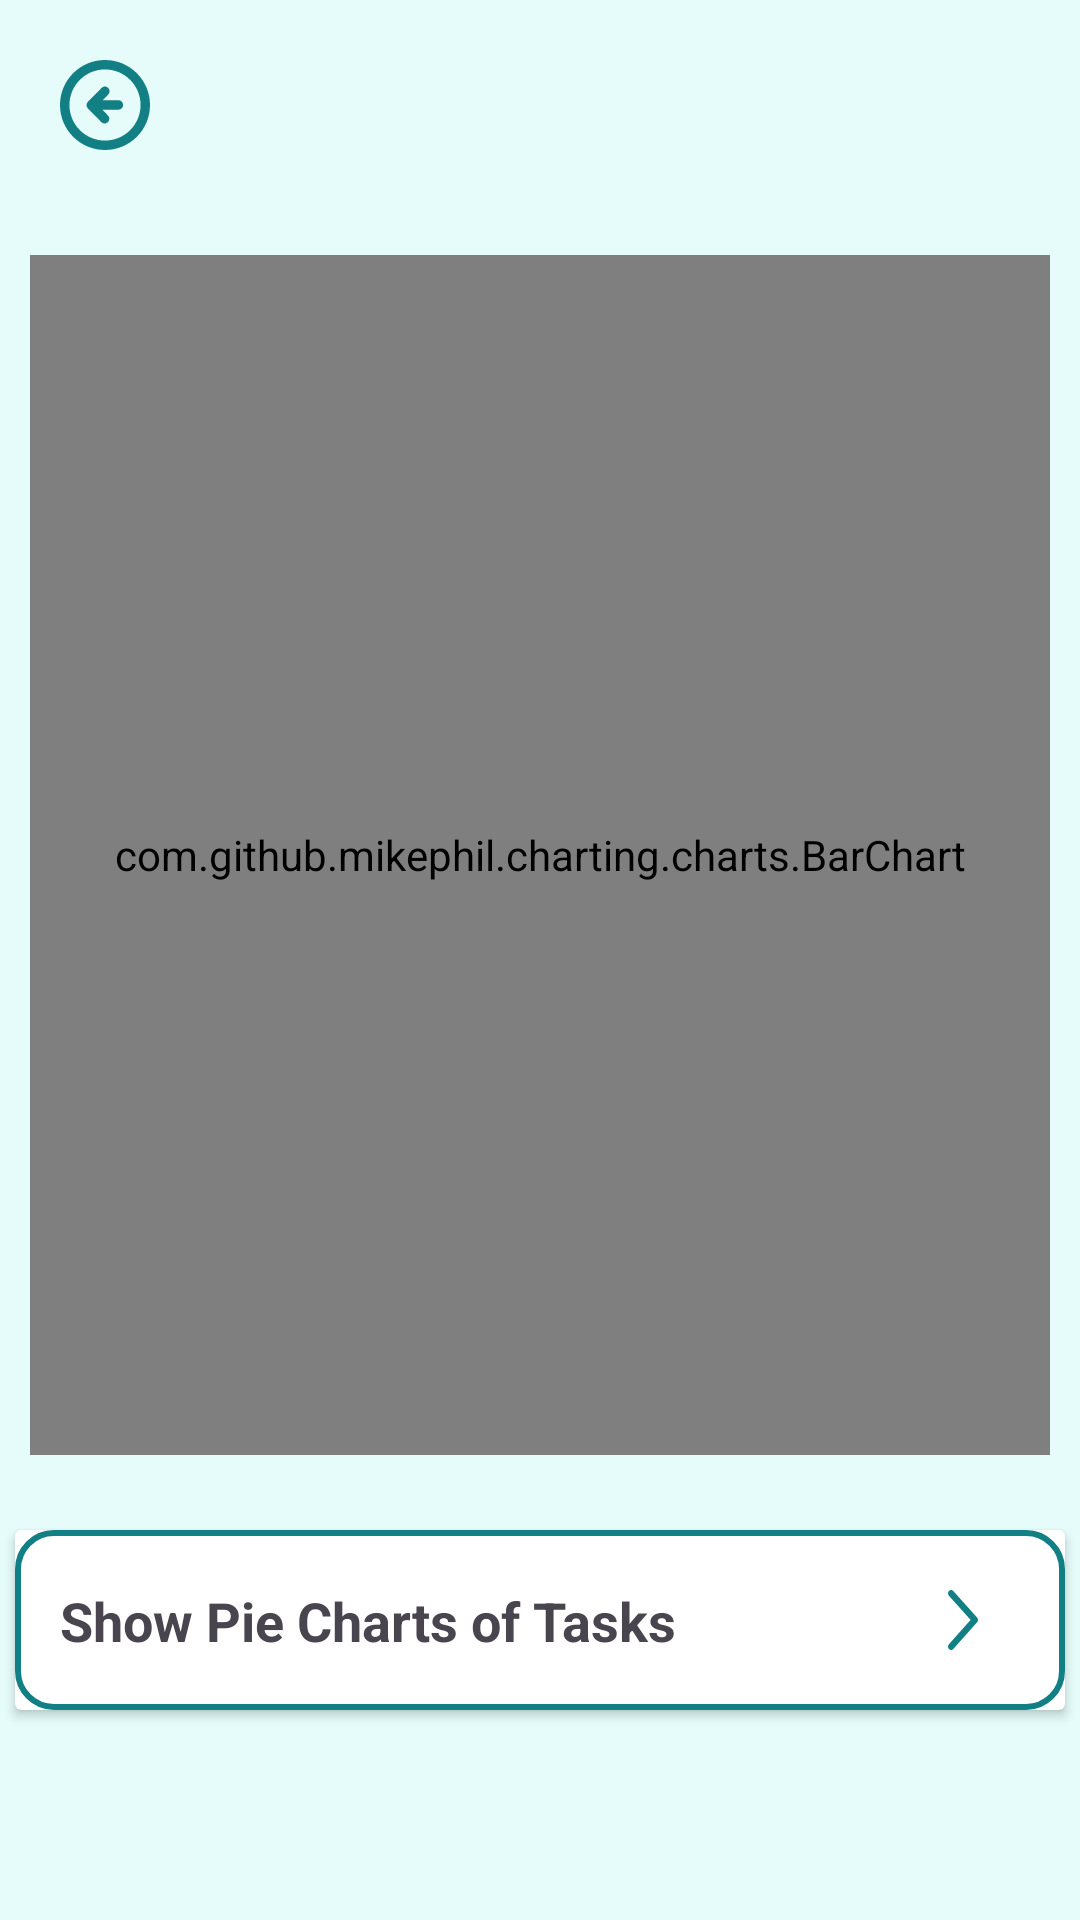

Android layout source for this screen:
<!-- AndroidManifest.xml: application theme Theme.TeamsCollaboration -->
<!-- res/layout/activity_work_space_graph.xml -->
<?xml version="1.0" encoding="utf-8"?>
<androidx.constraintlayout.widget.ConstraintLayout xmlns:android="http://schemas.android.com/apk/res/android"
    xmlns:app="http://schemas.android.com/apk/res-auto"
    xmlns:tools="http://schemas.android.com/tools"
    android:id="@+id/main"
    android:layout_width="match_parent"
    android:layout_height="match_parent"
    android:background="@color/background"
    tools:context=".WorkSpaceGraphActivity">

    <ImageButton
        android:id="@+id/backArrow"
        android:layout_width="50dp"
        android:layout_height="50dp"
        android:layout_marginStart="10dp"
        android:layout_marginTop="10dp"
        android:background="@android:color/transparent"
        android:contentDescription="back"
        app:layout_constraintStart_toStartOf="parent"
        app:layout_constraintTop_toTopOf="parent"
        app:srcCompat="@drawable/arrowleft" />

    <androidx.cardview.widget.CardView
        android:id="@+id/cardView"
        android:layout_width="match_parent"
        android:layout_height="60dp"
        android:layout_marginStart="5dp"
        android:layout_marginTop="25dp"
        android:layout_marginEnd="5dp"
        app:layout_constraintEnd_toEndOf="parent"
        app:layout_constraintHorizontal_bias="0.0"
        app:layout_constraintStart_toStartOf="parent"
        app:layout_constraintTop_toBottomOf="@+id/workspaceBarChart">

        <androidx.constraintlayout.widget.ConstraintLayout
            android:layout_width="match_parent"
            android:layout_height="match_parent"
            android:background="@drawable/cardview_background">

            <TextView
                android:id="@+id/AdminWorksapces"
                android:layout_width="wrap_content"
                android:layout_height="wrap_content"
                android:layout_marginStart="15dp"
                android:text="Show Pie Charts of Tasks"
                android:textSize="18sp"
                android:textStyle="bold"
                app:layout_constraintBottom_toBottomOf="parent"
                app:layout_constraintStart_toStartOf="parent"
                app:layout_constraintTop_toTopOf="parent" />

            <ImageButton
                android:id="@+id/nextButton1"
                android:layout_width="48dp"
                android:layout_height="48dp"
                android:layout_marginEnd="10dp"
                android:background="@color/white"
                android:contentDescription="next"
                android:src="@drawable/next"
                app:layout_constraintBottom_toBottomOf="parent"
                app:layout_constraintEnd_toEndOf="parent"
                app:layout_constraintTop_toTopOf="parent" />
        </androidx.constraintlayout.widget.ConstraintLayout>
    </androidx.cardview.widget.CardView>

    <com.github.mikephil.charting.charts.BarChart
        android:id="@+id/workspaceBarChart"
        android:layout_width="match_parent"
        android:layout_height="400dp"
        android:layout_marginStart="10dp"
        android:layout_marginTop="25dp"
        android:layout_marginEnd="10dp"
        app:layout_constraintEnd_toEndOf="parent"
        app:layout_constraintStart_toStartOf="parent"
        app:layout_constraintTop_toBottomOf="@+id/backArrow" />


</androidx.constraintlayout.widget.ConstraintLayout>
<!-- resources referenced by this layout -->
<resources>
  <color name="background">#e5fcfb</color>
  <color name="white">#FFFFFFFF</color>
  <!-- drawable arrowleft (drawable) -->
  <vector xmlns:android="http://schemas.android.com/apk/res/android" android:height="30dp" android:viewportHeight="122.88" android:viewportWidth="122.88" android:width="30dp">
        
      <path android:fillColor="@color/primary" android:pathData="M84.93,4.66C77.69,1.66 69.75,0 61.44,0C44.48,0 29.11,6.88 18,18C12.34,23.65 7.77,30.42 4.66,37.95C1.66,45.19 0,53.13 0,61.44c0,16.96 6.88,32.33 18,43.44c5.66,5.66 12.43,10.22 19.95,13.34c7.24,3 15.18,4.66 23.49,4.66c8.31,0 16.25,-1.66 23.49,-4.66c7.53,-3.12 14.29,-7.68 19.95,-13.34c5.66,-5.66 10.22,-12.43 13.34,-19.95c3,-7.24 4.66,-15.18 4.66,-23.49c0,-8.31 -1.66,-16.25 -4.66,-23.49c-3.12,-7.53 -7.68,-14.29 -13.34,-19.95C99.22,12.34 92.46,7.77 84.93,4.66L84.93,4.66zM65.85,47.13c2.48,-2.52 2.45,-6.58 -0.08,-9.05s-6.58,-2.45 -9.05,0.08L38.05,57.13c-2.45,2.5 -2.45,6.49 0,8.98l18.32,18.62c2.48,2.52 6.53,2.55 9.05,0.08c2.52,-2.48 2.55,-6.53 0.08,-9.05l-7.73,-7.85l22,-0.13c3.54,-0.03 6.38,-2.92 6.35,-6.46c-0.03,-3.54 -2.92,-6.38 -6.46,-6.35l-21.63,0.13L65.85,47.13L65.85,47.13zM80.02,16.55c5.93,2.46 11.28,6.07 15.76,10.55c4.48,4.48 8.09,9.83 10.55,15.76c2.37,5.71 3.67,11.99 3.67,18.58c0,6.59 -1.31,12.86 -3.67,18.58c-2.46,5.93 -6.07,11.28 -10.55,15.76c-4.48,4.48 -9.83,8.09 -15.76,10.55C74.3,108.69 68.03,110 61.44,110s-12.86,-1.31 -18.58,-3.67c-5.93,-2.46 -11.28,-6.07 -15.76,-10.55c-4.48,-4.48 -8.09,-9.82 -10.55,-15.76c-2.37,-5.71 -3.67,-11.99 -3.67,-18.58c0,-6.59 1.31,-12.86 3.67,-18.58c2.46,-5.93 6.07,-11.28 10.55,-15.76c4.48,-4.48 9.83,-8.09 15.76,-10.55c5.71,-2.37 11.99,-3.67 18.58,-3.67C68.03,12.88 74.3,14.19 80.02,16.55L80.02,16.55z"/>
      
  </vector>
  <!-- drawable cardview_background (drawable) -->
  <?xml version="1.0" encoding="utf-8"?>
  <selector xmlns:android="http://schemas.android.com/apk/res/android">
      <item>
          <shape>
              <solid android:color="@color/white"/>
              <stroke android:color="@color/primary" android:width="2dp"/>
              <corners android:radius="12dp"/>
          </shape>
      </item>
  </selector>
  <!-- drawable next (drawable) -->
  <vector xmlns:android="http://schemas.android.com/apk/res/android"
      android:height="20dp" android:viewportHeight="122.88"
      android:viewportWidth="66.91" android:width="10dp">
        
      <path android:fillColor="@color/primary" android:pathData="M1.95,111.2c-2.65,2.72 -2.59,7.08 0.14,9.73c2.72,2.65 7.08,2.59 9.73,-0.14L64.94,66l-4.93,-4.79l4.95,4.8c2.65,-2.74 2.59,-7.11 -0.15,-9.76c-0.08,-0.08 -0.16,-0.15 -0.24,-0.22L11.81,2.09c-2.65,-2.73 -7,-2.79 -9.73,-0.14C-0.64,4.6 -0.7,8.95 1.95,11.68l48.46,49.55L1.95,111.2L1.95,111.2L1.95,111.2z"/>
      
  </vector>
  <style name="Theme.TeamsCollaboration" parent="Base.Theme.TeamsCollaboration" />
  <color name="primary">#117F83</color>
  <style name="Base.Theme.TeamsCollaboration" parent="Theme.Material3.DayNight.NoActionBar">
          
          
      </style>
</resources>
